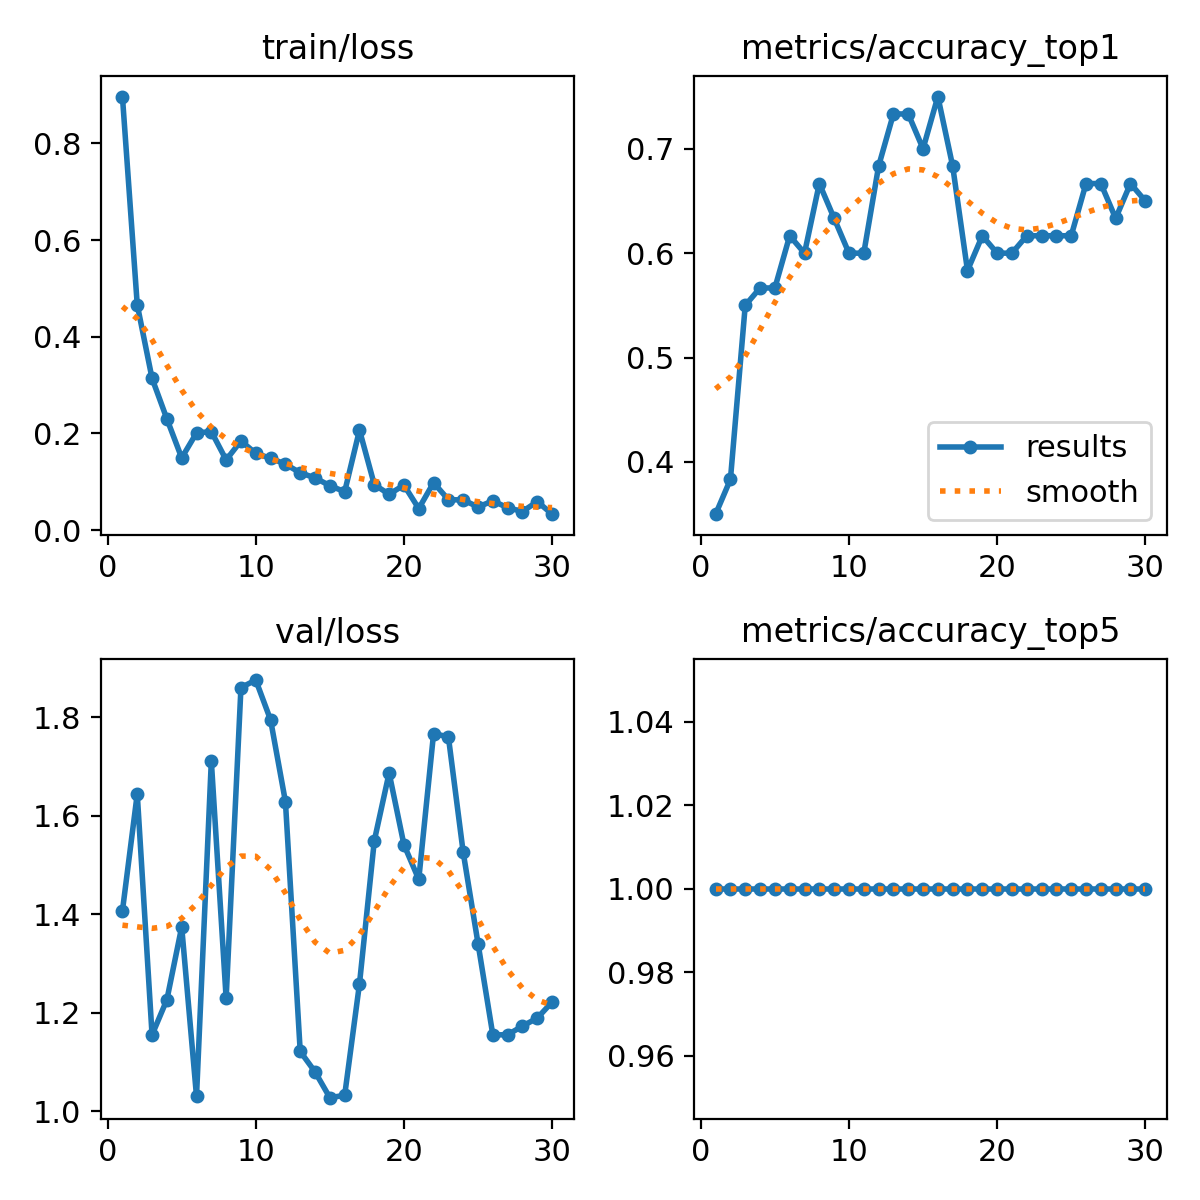

Source data for this figure (header and first rows):
epoch, time, train/loss, metrics/accuracy_top1, metrics/accuracy_top5, val/loss, lr/pg0, lr/pg1, lr/pg2
1, 38.98, 0.8968, 0.35, 1, 1.407, 0.0002572, 0.0002572, 0.0002572
2, 65.81, 0.4662, 0.3833, 1, 1.644, 0.0005113, 0.0005113, 0.0005113
3, 91.34, 0.3138, 0.55, 1, 1.155, 0.0007474, 0.0007474, 0.0007474
4, 116.5, 0.2301, 0.5667, 1, 1.226, 0.0009656, 0.0009656, 0.0009656
5, 142.4, 0.1494, 0.5667, 1, 1.374, 0.001166, 0.001166, 0.001166
6, 168.3, 0.201, 0.6167, 1, 1.03, 0.001193, 0.001193, 0.001193
7, 194, 0.2038, 0.6, 1, 1.711, 0.001146, 0.001146, 0.001146
8, 218.8, 0.1452, 0.6667, 1, 1.229, 0.001099, 0.001099, 0.001099
9, 244.5, 0.1845, 0.6333, 1, 1.86, 0.001052, 0.001052, 0.001052
10, 270.1, 0.1586, 0.6, 1, 1.875, 0.001005, 0.001005, 0.001005
11, 295.7, 0.1486, 0.6, 1, 1.794, 0.0009574, 0.0009574, 0.0009574
12, 320.8, 0.1365, 0.6833, 1, 1.629, 0.0009103, 0.0009103, 0.0009103
13, 345.8, 0.1185, 0.7333, 1, 1.121, 0.0008631, 0.0008631, 0.0008631
14, 371.4, 0.1081, 0.7333, 1, 1.08, 0.000816, 0.000816, 0.000816
15, 397, 0.0919, 0.7, 1, 1.027, 0.0007688, 0.0007688, 0.0007688
16, 422.4, 0.07945, 0.75, 1, 1.032, 0.0007216, 0.0007216, 0.0007216
17, 447, 0.2069, 0.6833, 1, 1.259, 0.0006745, 0.0006745, 0.0006745
18, 472.5, 0.09414, 0.5833, 1, 1.549, 0.0006273, 0.0006273, 0.0006273
19, 498.1, 0.07406, 0.6167, 1, 1.687, 0.0005802, 0.0005802, 0.0005802
20, 523.4, 0.09317, 0.6, 1, 1.541, 0.000533, 0.000533, 0.000533
21, 548, 0.04455, 0.6, 1, 1.471, 0.0004859, 0.0004859, 0.0004859
22, 573.5, 0.09815, 0.6167, 1, 1.767, 0.0004387, 0.0004387, 0.0004387
23, 599.3, 0.06294, 0.6167, 1, 1.76, 0.0003915, 0.0003915, 0.0003915
24, 625.2, 0.06239, 0.6167, 1, 1.525, 0.0003444, 0.0003444, 0.0003444
25, 650.2, 0.04786, 0.6167, 1, 1.34, 0.0002972, 0.0002972, 0.0002972
26, 675.9, 0.0604, 0.6667, 1, 1.155, 0.0002501, 0.0002501, 0.0002501
27, 701.7, 0.04633, 0.6667, 1, 1.155, 0.0002029, 0.0002029, 0.0002029
28, 727.2, 0.03845, 0.6333, 1, 1.173, 0.0001558, 0.0001558, 0.0001558
29, 752.4, 0.0591, 0.6667, 1, 1.189, 0.0001086, 0.0001086, 0.0001086
30, 777, 0.03295, 0.65, 1, 1.222, 6.1447e-05, 6.1447e-05, 6.1447e-05
